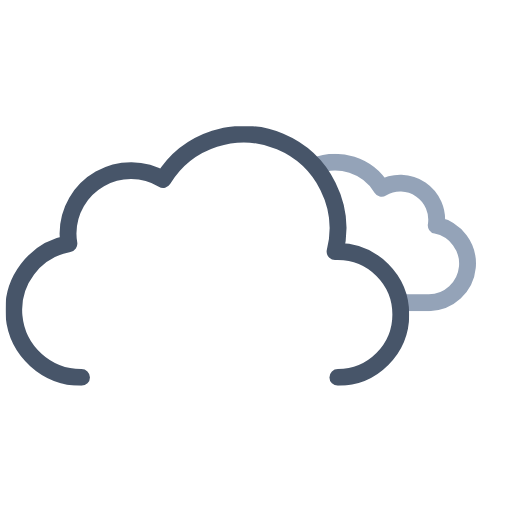
t = 0.00 s
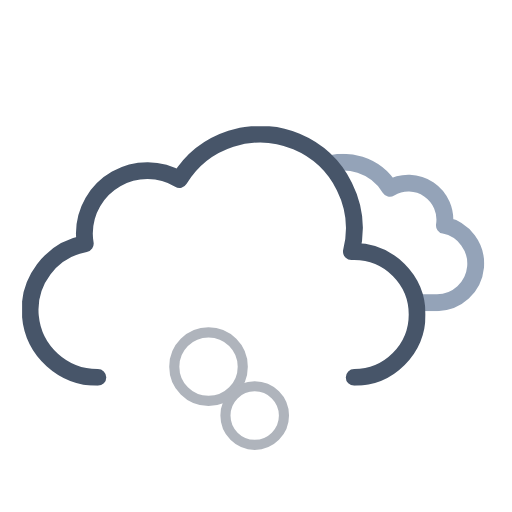
t = 1.21 s
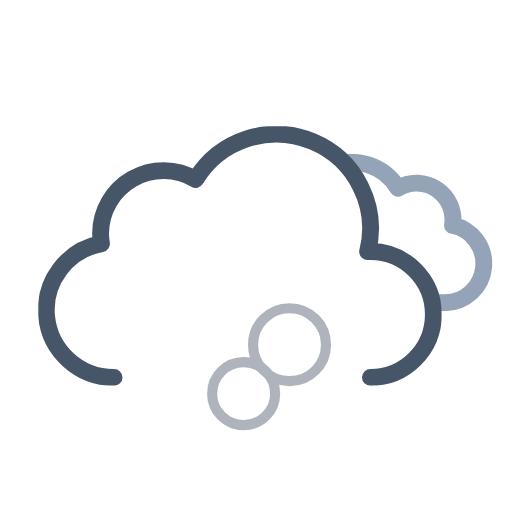
t = 2.41 s
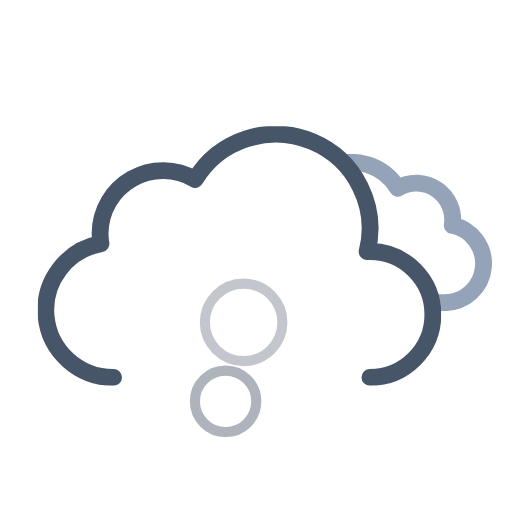
t = 3.62 s
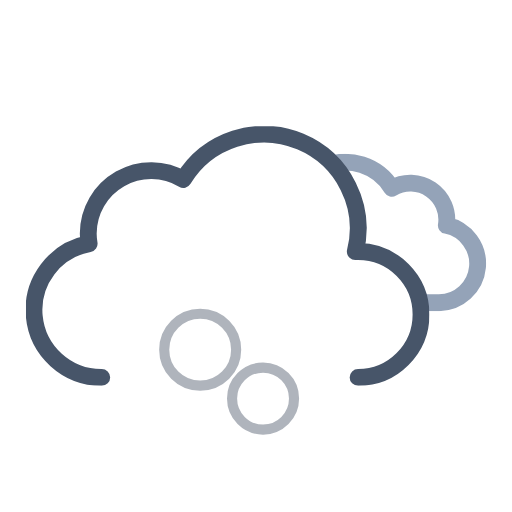
t = 4.50 s
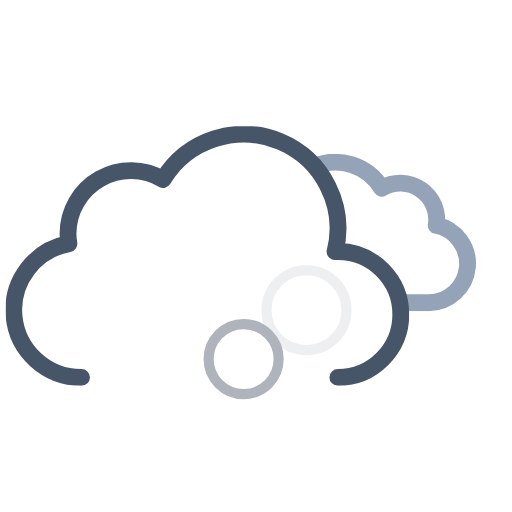
t = 6.00 s

The animated SVG that drew these frames (rendered in a browser with its animation timeline set to each time). Animation: 12 SMIL elements (animate=6,animateTransform=6); one cycle of 6.00 s, repeats indefinitely.

<svg xmlns="http://www.w3.org/2000/svg" xmlns:xlink="http://www.w3.org/1999/xlink" viewBox="41.222 28.222 455.556 455.556"><defs><symbol id="c" viewBox="0 0 214.3 140.1"><path fill="none" stroke="#94a3b8" stroke-linejoin="round" stroke-width="15" d="M7.5 100.2a32.4 32.4 0 0032.4 32.4h129.8v-.1l2.3.1a34.8 34.8 0 006.5-68.9 32.4 32.4 0 00-48.5-33 48.6 48.6 0 00-88.6 37.1h-1.5a32.4 32.4 0 00-32.4 32.4Z"/></symbol><symbol id="d" viewBox="0 0 359 231"><path fill="none" stroke="#475569" stroke-linecap="round" stroke-linejoin="round" stroke-width="15" d="M295.5 223.5a56 56 0 000-112l-2.5.1a83.9 83.9 0 00-153-64.2 56 56 0 00-84.6 48.1 56.6 56.6 0 00.8 9 60 60 0 0011.2 119"/></symbol><symbol id="b" overflow="visible" viewBox="0 0 447.7 371.5"><g clip-path="url(#a)"><use xlink:href="#c" width="214.3" height="140.1" transform="translate(195.51 165.01)"><animateTransform additive="sum" attributeName="transform" dur="6s" repeatCount="indefinite" type="translate" values="-9 0; 9 0; -9 0"/></use></g><use xlink:href="#d" width="359" height="231" transform="translate(0 140.5)"><animateTransform additive="sum" attributeName="transform" dur="6s" repeatCount="indefinite" type="translate" values="-18 0; 18 0; -18 0"/></use></symbol><symbol id="e" overflow="visible" viewBox="0 0 173 217"><circle cx="88.5" cy="188.5" r="24" fill="none" stroke="#afb4bc" stroke-miterlimit="10" stroke-width="9" opacity="0"><animateTransform id="x1" additive="sum" attributeName="transform" begin="0s; x1.end+.75s" dur="2.25s" type="translate" values="0 0; -58 -118"/><animate id="y1" attributeName="r" begin="0s; y1.end+.75s" dur="2.25s" values="24; 36"/><animate id="z1" attributeName="opacity" begin="0s; y1.end+.75s" dur="2.25s" keyTimes="0; .17; .83; 1" values="0; 1; 1; 0"/></circle><circle cx="88.5" cy="188.5" r="24" fill="none" stroke="#afb4bc" stroke-miterlimit="10" stroke-width="9" opacity="0"><animateTransform id="x2" additive="sum" attributeName="transform" begin=".83s; x2.end+.75s" dur="2.25s" type="translate" values="0 0; 58 -118"/><animate id="y2" attributeName="r" begin=".83s; y2.end+.75s" dur="2.25s" values="24; 36"/><animate id="z2" attributeName="opacity" begin=".83s; z2.end+.75s" dur="2.25s" keyTimes="0; .17; .83; 1" values="0; 1; 1; 0"/></circle><circle cx="88.5" cy="188.5" r="24" fill="none" stroke="#afb4bc" stroke-miterlimit="10" stroke-width="9" opacity="0"><animateTransform id="x3" additive="sum" attributeName="transform" begin="1.66s; x3.end+.75s" dur="2.25s" type="translate" values="0 0; 0 -118"/><animate id="y3" attributeName="r" begin="1.66s; y3.end+.75s" dur="2.25s" values="24; 36"/><animate id="z3" attributeName="opacity" begin="1.66s; z3.end+.75s" dur="2.25s" keyTimes="0; .17; .83; 1" values="0; 1; 1; 0"/></circle></symbol><clipPath id="a"><path fill="none" d="M351.5 308a56 56 0 00-56-56l-2.5.1A83.7 83.7 0 00211.5 148V0h236.2v308Z"><animateTransform additive="sum" attributeName="transform" dur="6s" repeatCount="indefinite" type="translate" values="-18 0; 18 0; -18 0"/></path></clipPath></defs><use xlink:href="#b" width="447.7" height="371.5" transform="translate(64.34)"/><use xlink:href="#e" width="173" height="217" transform="translate(169.5 229.5)"/></svg>
